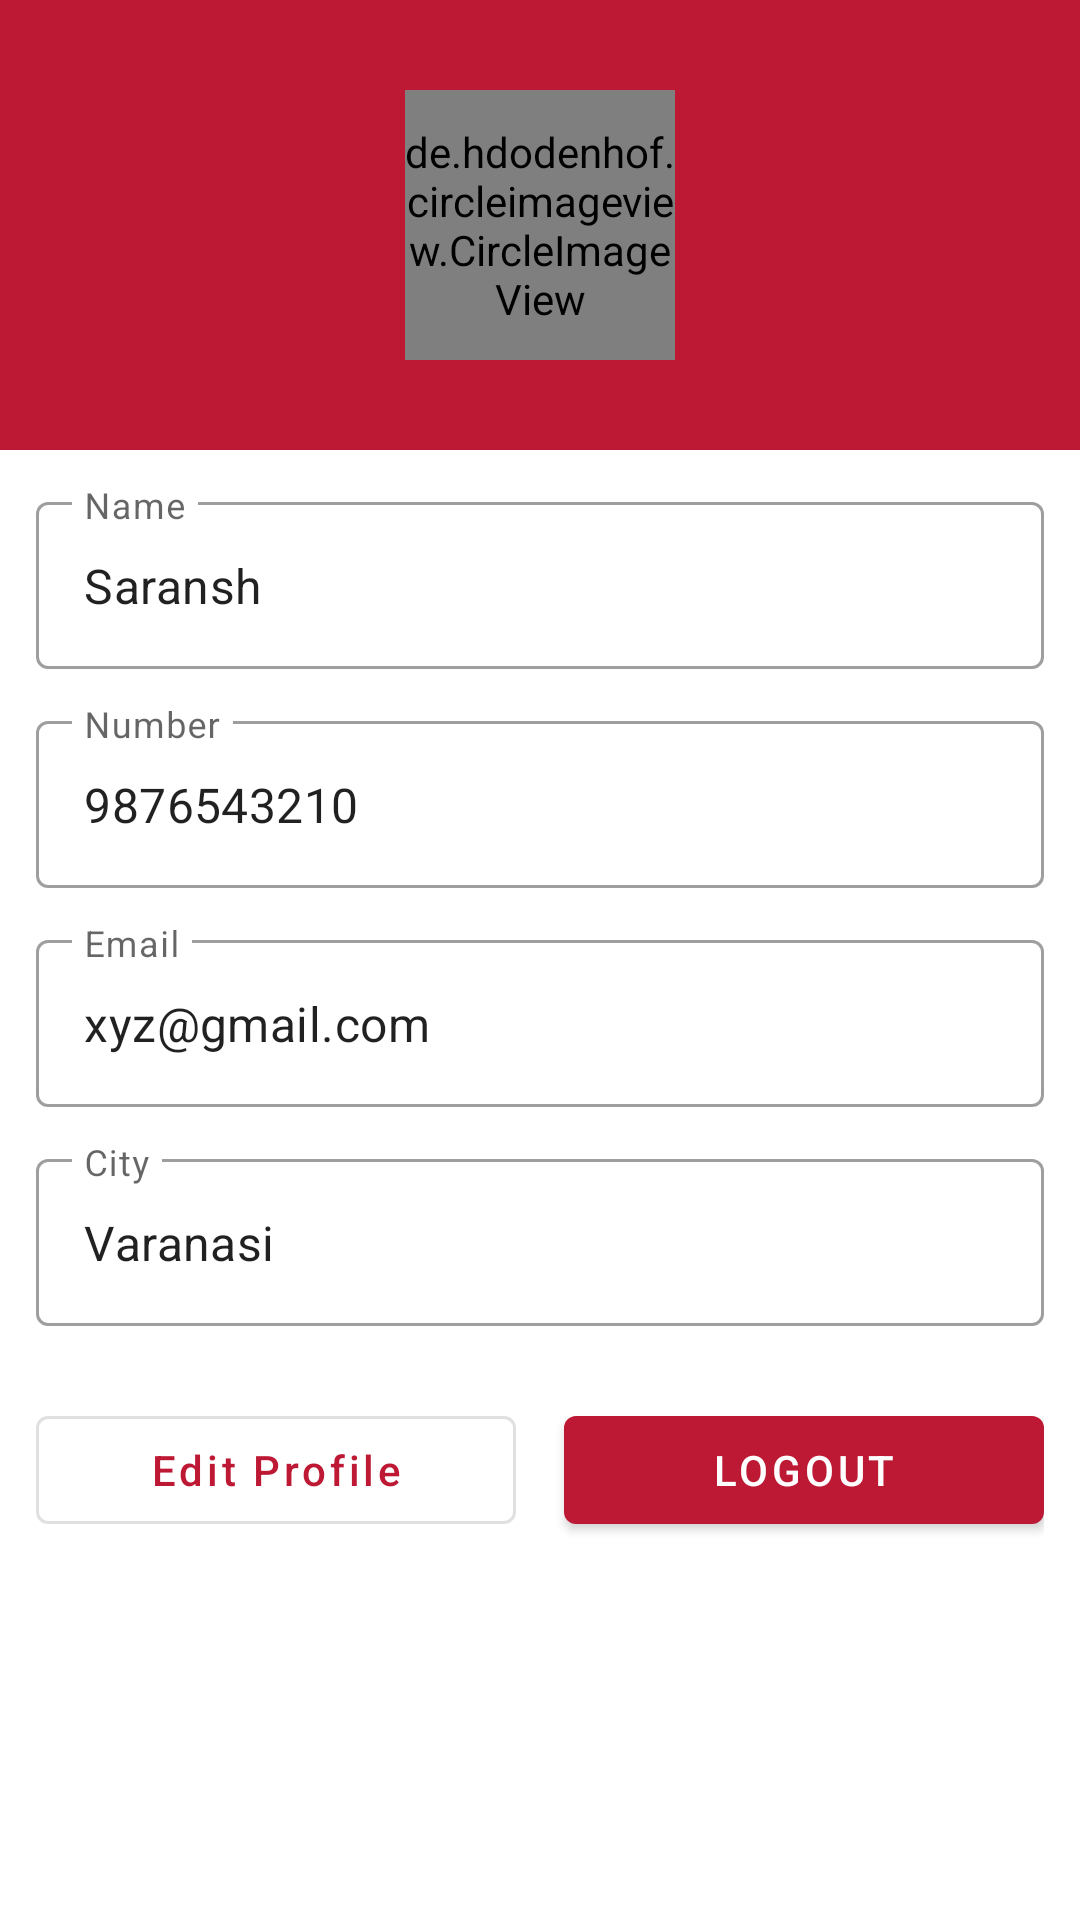

The Android layout XML behind this screen, and the referenced resources:
<!-- AndroidManifest.xml: application theme Theme.SGDatingApp -->
<!-- res/layout/fragment_profile.xml -->
<?xml version="1.0" encoding="utf-8"?>
<LinearLayout xmlns:android="http://schemas.android.com/apk/res/android"
    xmlns:tools="http://schemas.android.com/tools"
    android:layout_width="match_parent"
    android:layout_height="match_parent"
    android:orientation="vertical"
    tools:context=".ui.ProfileFragment">

    <RelativeLayout
        android:layout_width="match_parent"
        android:background="@color/colorPrimary"
        android:layout_height="150dp">

        <de.hdodenhof.circleimageview.CircleImageView
            android:id="@+id/userImage"
            android:layout_width="90dp"
            android:layout_centerInParent="true"
            android:src="@drawable/user"
            android:layout_height="90dp"/>
    </RelativeLayout>

    <com.google.android.material.textfield.TextInputLayout
        android:layout_width="match_parent"
        android:layout_marginHorizontal="12dp"
        android:layout_marginTop="12dp"
        android:id="@+id/name"
        style="@style/Widget.MaterialComponents.TextInputLayout.OutlinedBox"
        android:layout_height="wrap_content">

        <com.google.android.material.textfield.TextInputEditText
            android:layout_width="match_parent"
            android:layout_height="wrap_content"
            android:hint="Name"
            android:clickable="false"
            android:text="Saransh"
            />


    </com.google.android.material.textfield.TextInputLayout>

    <com.google.android.material.textfield.TextInputLayout
        android:layout_width="match_parent"
        android:layout_marginHorizontal="12dp"
        android:layout_marginTop="12dp"
        android:id="@+id/number"
        style="@style/Widget.MaterialComponents.TextInputLayout.OutlinedBox"
        android:layout_height="wrap_content">

        <com.google.android.material.textfield.TextInputEditText
            android:layout_width="match_parent"
            android:layout_height="wrap_content"
            android:hint="Number"
            android:clickable="false"
            android:text="9876543210"
            />


    </com.google.android.material.textfield.TextInputLayout>

    <com.google.android.material.textfield.TextInputLayout
        android:layout_width="match_parent"
        android:layout_marginHorizontal="12dp"
        android:layout_marginTop="12dp"
        android:id="@+id/email"
        style="@style/Widget.MaterialComponents.TextInputLayout.OutlinedBox"
        android:layout_height="wrap_content">

        <com.google.android.material.textfield.TextInputEditText
            android:layout_width="match_parent"
            android:layout_height="wrap_content"
            android:hint="Email"
            android:clickable="false"
            android:text="xyz@gmail.com"
            />


    </com.google.android.material.textfield.TextInputLayout>

    <com.google.android.material.textfield.TextInputLayout
        android:layout_width="match_parent"
        android:layout_marginHorizontal="12dp"
        android:id="@+id/city"
        android:layout_marginTop="12dp"
        style="@style/Widget.MaterialComponents.TextInputLayout.OutlinedBox"
        android:layout_height="wrap_content">

        <com.google.android.material.textfield.TextInputEditText
            android:layout_width="match_parent"
            android:layout_height="wrap_content"
            android:hint="City"
            android:clickable="false"
            android:text="Varanasi"
            />


    </com.google.android.material.textfield.TextInputLayout>

    <LinearLayout
        android:layout_width="match_parent"
        android:layout_height="wrap_content"
        android:layout_marginHorizontal="12dp"
        android:layout_marginTop="24dp"
        android:weightSum="2">

        <com.google.android.material.button.MaterialButton
            android:layout_width="0dp"
            android:layout_height="wrap_content"
            android:layout_weight="1"
            android:layout_marginEnd="8dp"
            android:textAllCaps="false"
            android:id="@+id/editProfile"
            style="@style/Widget.MaterialComponents.Button.OutlinedButton"
            android:text="Edit Profile"/>

        <com.google.android.material.button.MaterialButton
            android:layout_width="0dp"
            android:layout_height="wrap_content"
            android:layout_weight="1"
            android:id="@+id/logout"
            android:layout_marginStart="8dp"
            android:text="logout"/>
    </LinearLayout>
</LinearLayout>
<!-- resources referenced by this layout -->
<resources>
  <color name="colorPrimary">#BD1834</color>
  <style name="Theme.SGDatingApp" parent="Theme.MaterialComponents.DayNight.DarkActionBar">
          
          <item name="colorPrimary">@color/colorPrimary</item>
          <item name="colorPrimaryVariant">@color/colorPrimary</item>
          <item name="colorOnPrimary">@color/white</item>
          
          <item name="colorSecondary">@color/colorPrimary</item>
          <item name="colorSecondaryVariant">@color/colorPrimary</item>
          <item name="colorOnSecondary">@color/black</item>
          
          <item name="android:statusBarColor" tools:targetApi="l">?attr/colorPrimaryVariant</item>
          
      </style>
  <color name="white">#FFFFFFFF</color>
  <color name="black">#FF000000</color>
</resources>
